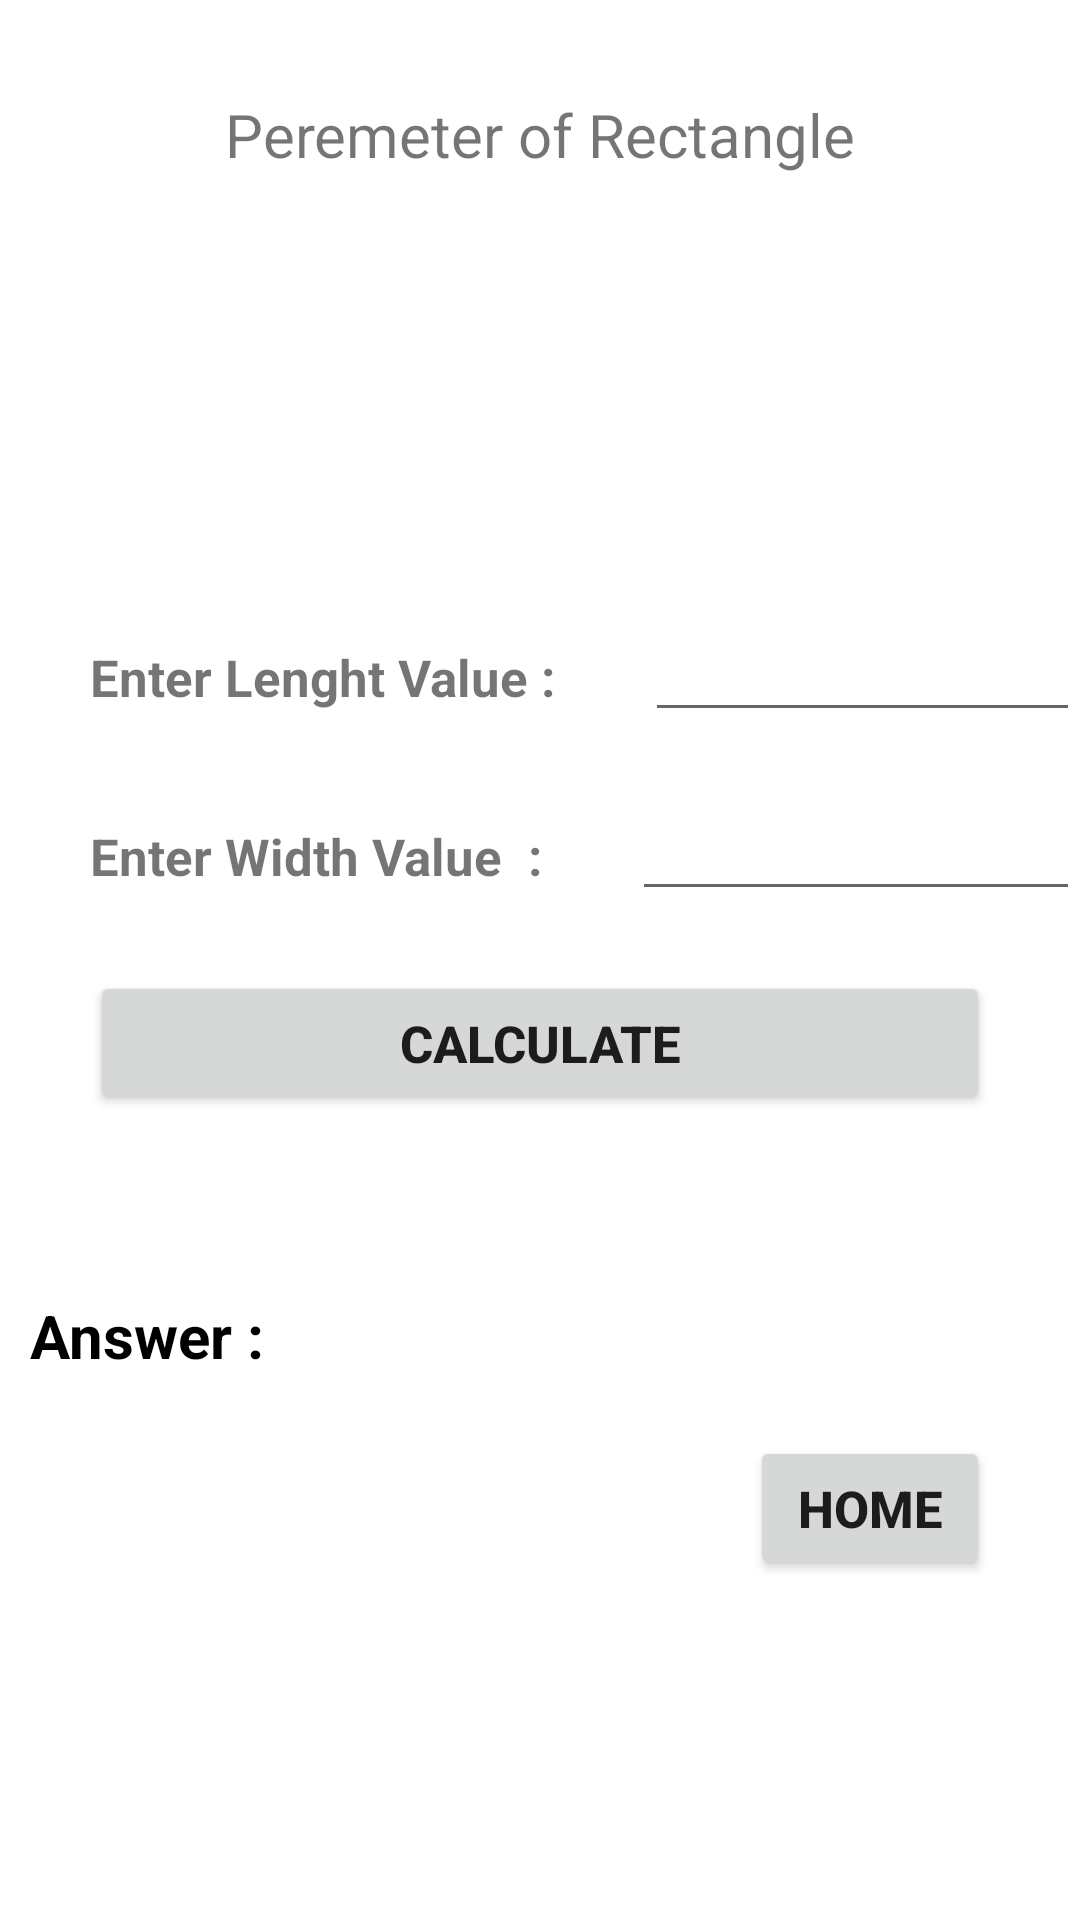

The Android layout XML behind this screen, and the referenced resources:
<!-- AndroidManifest.xml: application theme Theme.Perimeter_Calculator -->
<!-- res/layout/activity_main2.xml -->
<?xml version="1.0" encoding="utf-8"?>
<androidx.constraintlayout.widget.ConstraintLayout xmlns:android="http://schemas.android.com/apk/res/android"
    xmlns:app="http://schemas.android.com/apk/res-auto"
    xmlns:tools="http://schemas.android.com/tools"
    android:layout_width="match_parent"
    android:layout_height="match_parent"
    tools:context=".MainActivity2">

    <LinearLayout
        android:layout_width="match_parent"
        android:layout_height="wrap_content"
        android:orientation="vertical"
        app:layout_constraintBottom_toBottomOf="parent"
        app:layout_constraintEnd_toEndOf="parent"
        app:layout_constraintTop_toTopOf="parent"
        app:layout_constraintVertical_bias="0.09"
        tools:ignore="MissingConstraints">

        <TextView
            android:layout_width="match_parent"
            android:layout_height="wrap_content"
            android:layout_marginTop="20dp"
            android:gravity="center"
            android:text="Peremeter of Rectangle"
            android:textSize="20dp">

        </TextView>

        <LinearLayout
            android:layout_width="match_parent"
            android:layout_height="wrap_content"
            android:layout_marginTop="20dp"
            android:layout_marginLeft="100dp"
            android:layout_marginRight="100dp"
            android:orientation="horizontal">

            <ImageView
                android:layout_width="wrap_content"
                android:layout_height="106dp"
                android:layout_gravity="bottom"
                android:src="@drawable/c"></ImageView>


        </LinearLayout>



        <LinearLayout
            android:layout_width="match_parent"
            android:layout_height="wrap_content"
            android:layout_marginTop="20dp"
            android:orientation="horizontal">

            <TextView
                android:layout_width="wrap_content"
                android:layout_height="wrap_content"
                android:layout_marginLeft="30dp"
                android:text="Enter Lenght Value :"
                android:textSize="17dp"
                android:textStyle="bold" />


            <EditText
                android:id="@+id/text1"
                android:layout_width="match_parent"
                android:layout_height="wrap_content"
                android:layout_marginLeft="30dp"
                android:textSize="17dp"
                android:textStyle="bold" />


        </LinearLayout>

        <LinearLayout
            android:layout_width="match_parent"
            android:layout_height="wrap_content"
            android:layout_marginTop="20dp"
            android:orientation="horizontal">

            <TextView
                android:layout_width="wrap_content"
                android:layout_height="wrap_content"
                android:layout_marginLeft="30dp"
                android:text="Enter Width Value  :"
                android:textSize="17dp"
                android:textStyle="bold" />


            <EditText
                android:id="@+id/text2"
                android:layout_width="match_parent"
                android:layout_height="wrap_content"
                android:layout_marginLeft="30dp"
                android:textSize="17dp"
                android:textStyle="bold" />

        </LinearLayout>

        <LinearLayout

            android:layout_width="match_parent"
            android:layout_height="wrap_content"
            android:layout_marginTop="20dp"
            android:orientation="horizontal">


            <Button
                android:id="@+id/btn1"
                android:layout_width="match_parent"
                android:layout_height="wrap_content"
                android:layout_marginLeft="30dp"
                android:layout_marginRight="30dp"
                android:text="Calculate"
                android:textSize="17dp"
                android:textStyle="bold" />


        </LinearLayout>

        <LinearLayout
            android:layout_width="match_parent"
            android:layout_height="wrap_content"
            android:layout_marginTop="20dp"
            android:orientation="horizontal">

            <TextView
                android:layout_width="wrap_content"
                android:layout_height="wrap_content"
                android:text="Answer :"
                android:textColor="@color/black"


                android:textSize="20dp"
                android:layout_marginTop="40dp"
                android:layout_marginLeft="10dp"
                android:textStyle="bold" />


            <TextView
                android:id="@+id/ans"
                android:layout_width="match_parent"
                android:layout_height="wrap_content"

                android:layout_marginLeft="30dp"
                android:layout_marginTop="40dp"
                android:layout_marginRight="30dp"
                android:textSize="20dp"
                android:textStyle="bold" />

        </LinearLayout>
        <LinearLayout

            android:layout_width="match_parent"
            android:layout_height="wrap_content"
            android:layout_marginTop="20dp"
            android:orientation="horizontal">


            <Button
                android:id="@+id/btn2"
                android:layout_width="wrap_content"
                android:layout_height="wrap_content"
                android:layout_marginLeft="250dp"
                android:layout_marginRight="30dp"
                android:text="Home"
                android:textSize="17dp"
                android:textStyle="bold" />


        </LinearLayout>

    </LinearLayout>


</androidx.constraintlayout.widget.ConstraintLayout>
<!-- resources referenced by this layout -->
<resources>
  <style name="Theme.Perimeter_Calculator" parent="Theme.MaterialComponents.DayNight.NoActionBar">
          
          <item name="colorPrimary">@color/purple_500</item>
          <item name="colorPrimaryVariant">@color/purple_700</item>
          <item name="colorOnPrimary">@color/white</item>
          
          <item name="colorSecondary">@color/teal_200</item>
          <item name="colorSecondaryVariant">@color/teal_700</item>
          <item name="colorOnSecondary">@color/black</item>
          
          <item name="android:statusBarColor">?attr/colorPrimaryVariant</item>
          
      </style>
  <!-- not gathered from this repository: default colours our renderer supplied (Android Studio template values) -->
  <color name="purple_500">#FF6200EE</color>
  <color name="purple_700">#FF3700B3</color>
  <color name="teal_200">#FF03DAC5</color>
  <color name="teal_700">#FF018786</color>
  <color name="black">#FF000000</color>
  <color name="white">#FFFFFFFF</color>
</resources>
